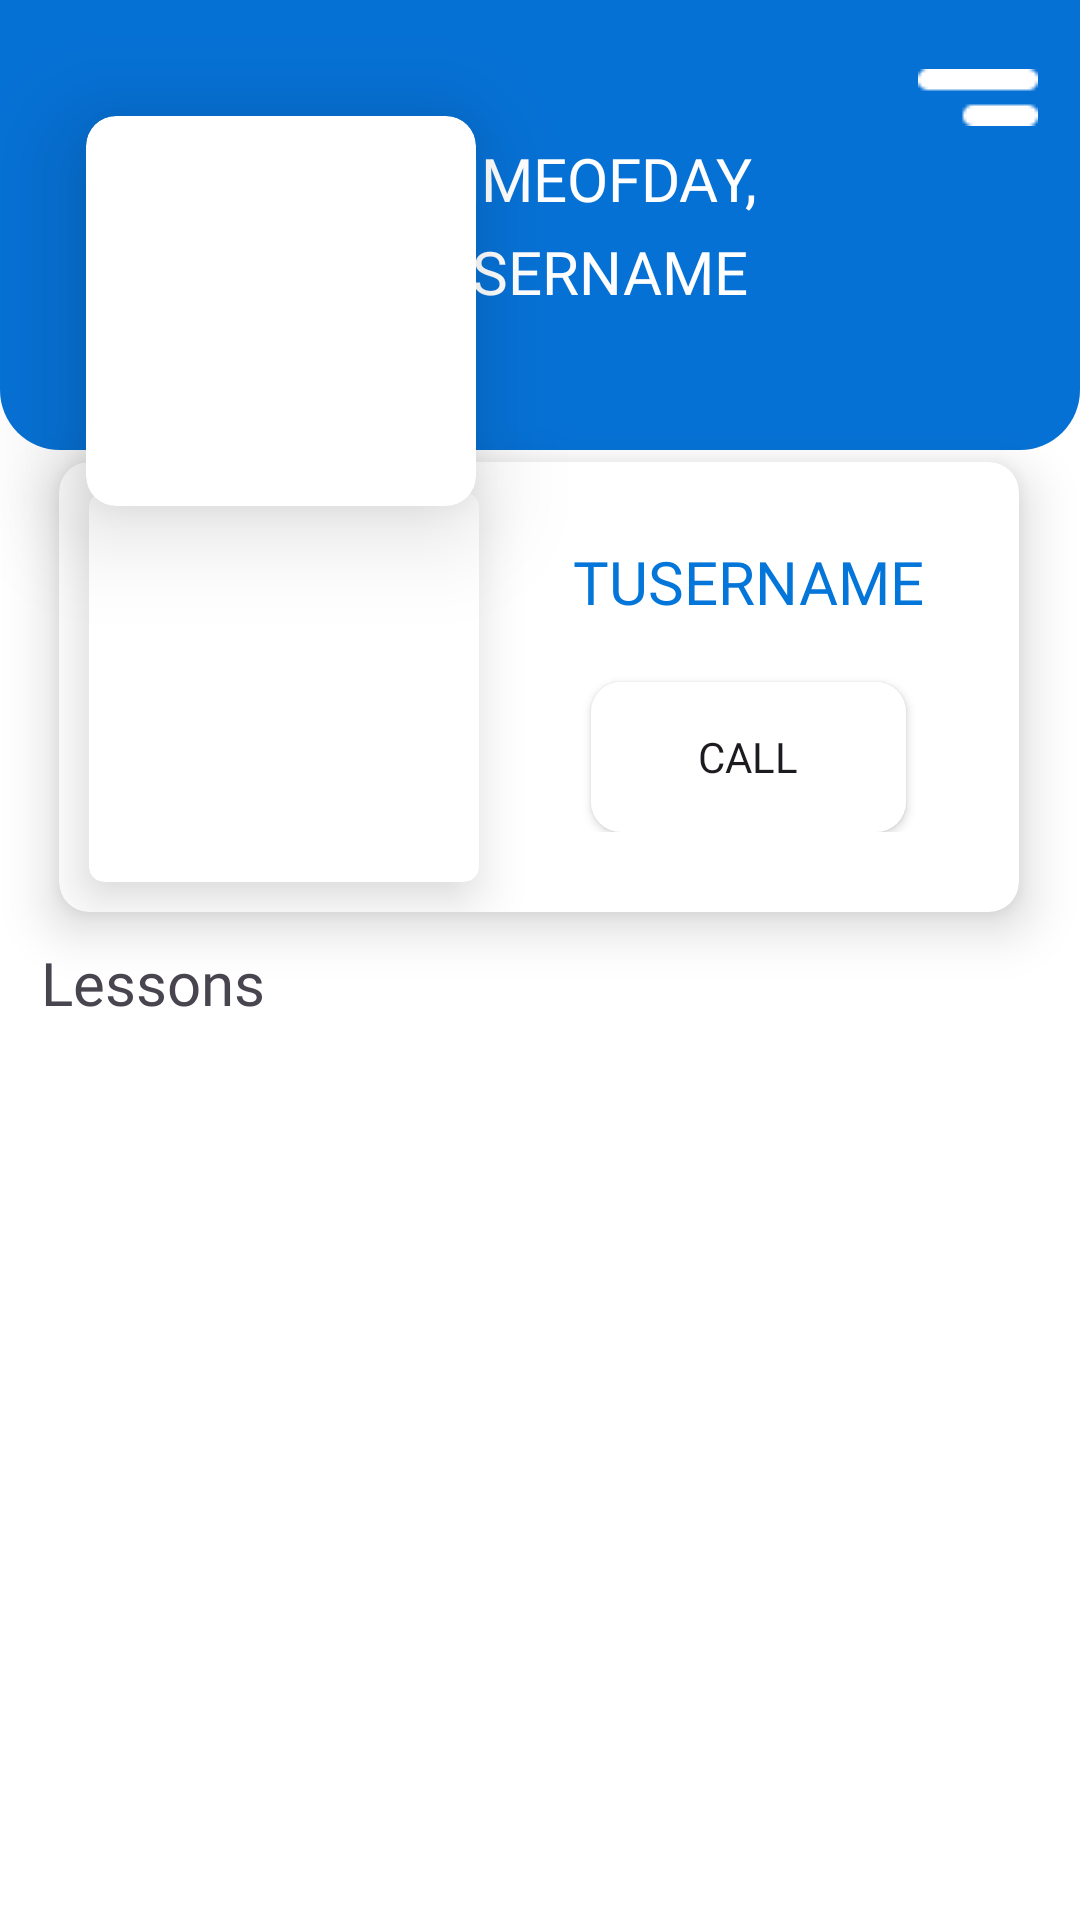

Produce the Android XML layout that renders to this screen, including the resource entries it uses.
<!-- AndroidManifest.xml: application theme Theme.Driveit -->
<!-- res/layout/activity_pupil.xml -->
<?xml version="1.0" encoding="utf-8"?>
<androidx.constraintlayout.widget.ConstraintLayout xmlns:android="http://schemas.android.com/apk/res/android"
    xmlns:app="http://schemas.android.com/apk/res-auto"
    xmlns:tools="http://schemas.android.com/tools"
    android:id="@+id/main"
    android:layout_width="match_parent"
    android:layout_height="match_parent"
    android:background="@color/white"
    tools:context=".PupilActivity">

    <ImageView
        android:id="@+id/pupilBanner"
        android:layout_width="match_parent"
        android:layout_height="150dp"
        app:layout_constraintBottom_toBottomOf="parent"
        app:layout_constraintEnd_toEndOf="parent"
        app:layout_constraintHorizontal_bias="0.0"
        app:layout_constraintStart_toStartOf="parent"
        app:layout_constraintTop_toTopOf="parent"
        app:layout_constraintVertical_bias="0.0"
        app:srcCompat="@drawable/pupil_banner" />


    <androidx.cardview.widget.CardView
        android:id="@+id/cardView"
        android:layout_width="wrap_content"
        android:layout_height="wrap_content"
        app:cardCornerRadius="10dp"
        app:cardElevation="20dp"
        app:layout_constraintBottom_toBottomOf="parent"
        app:layout_constraintEnd_toEndOf="parent"
        app:layout_constraintHorizontal_bias="0.125"
        app:layout_constraintStart_toStartOf="parent"
        app:layout_constraintTop_toTopOf="parent"
        app:layout_constraintVertical_bias="0.076">

        <ImageView
            android:id="@+id/pupilPic"
            android:layout_width="130dp"
            android:layout_height="130dp"

            tools:srcCompat="@tools:sample/avatars" />
    </androidx.cardview.widget.CardView>

    <TextView
        android:id="@+id/greetingTv"
        android:layout_width="211dp"
        android:layout_height="36dp"
        android:fontFamily="@font/poppins_semibold"
        android:text="TIMEOFDAY,"
        android:textAlignment="textStart"
        android:textColor="@color/white"
        android:textSize="20dp"
        app:layout_constraintBottom_toBottomOf="parent"
        app:layout_constraintEnd_toEndOf="parent"
        app:layout_constraintHorizontal_bias="0.96"
        app:layout_constraintStart_toStartOf="parent"
        app:layout_constraintTop_toTopOf="parent"
        app:layout_constraintVertical_bias="0.076" />

    <TextView
        android:id="@+id/pupilNameTv"
        android:layout_width="208dp"
        android:layout_height="30dp"
        android:fontFamily="@font/poppins_semibold"
        android:text="USERNAME"
        android:textAlignment="textStart"
        android:textColor="@color/white"
        android:textSize="20dp"

        app:layout_constraintBottom_toBottomOf="parent"
        app:layout_constraintEnd_toEndOf="parent"
        app:layout_constraintHorizontal_bias="0.95"
        app:layout_constraintStart_toStartOf="parent"
        app:layout_constraintTop_toTopOf="parent"
        app:layout_constraintVertical_bias="0.126" />

    <TextView
        android:id="@+id/textView10"
        android:layout_width="wrap_content"
        android:layout_height="wrap_content"
        android:fontFamily="@font/poppins_semibold"
        android:text="Lessons"
        android:textSize="20dp"
        app:layout_constraintBottom_toBottomOf="parent"
        app:layout_constraintEnd_toEndOf="parent"
        app:layout_constraintHorizontal_bias="0.048"
        app:layout_constraintStart_toStartOf="parent"
        app:layout_constraintTop_toTopOf="parent"
        app:layout_constraintVertical_bias="0.512" />

    <ListView
        android:id="@+id/lessonsLv"
        android:layout_width="384dp"
        android:layout_height="330dp"
        app:layout_constraintBottom_toBottomOf="parent"
        app:layout_constraintEnd_toEndOf="parent"
        app:layout_constraintHorizontal_bias="0.484"
        app:layout_constraintStart_toStartOf="parent"
        app:layout_constraintTop_toTopOf="parent"
        app:layout_constraintVertical_bias="0.997" />

    <androidx.cardview.widget.CardView
        android:layout_width="320dp"
        android:layout_height="150dp"
        app:cardElevation="10dp"
        app:cardCornerRadius="10dp"
        android:backgroundTint="@color/white"
        app:layout_constraintBottom_toBottomOf="parent"
        app:layout_constraintEnd_toEndOf="parent"
        app:layout_constraintHorizontal_bias="0.494"
        app:layout_constraintStart_toStartOf="parent"
        app:layout_constraintTop_toTopOf="parent"
        app:layout_constraintVertical_bias="0.314" >

        <LinearLayout
            android:layout_width="match_parent"
            android:layout_height="match_parent"
            android:orientation="horizontal">

            <androidx.cardview.widget.CardView
                android:layout_marginLeft="10dp"
                android:layout_gravity="center"
                app:cardCornerRadius="5dp"
                app:cardElevation="10dp"
                android:layout_width="wrap_content"
                android:layout_height="wrap_content" >

                <ImageView
                    android:id="@+id/teacherImageView"
                    android:layout_width="130dp"
                    android:layout_height="130dp"
                    tools:srcCompat="@tools:sample/avatars" />
            </androidx.cardview.widget.CardView>

            <LinearLayout
                android:layout_width="match_parent"
                android:layout_height="wrap_content"
                android:layout_gravity="center"
                android:orientation="vertical">

                <TextView
                    android:id="@+id/teacherUsernameTv"
                    android:layout_marginBottom="20dp"
                    android:layout_gravity="center"
                    android:layout_width="wrap_content"
                    android:layout_height="wrap_content"
                    android:fontFamily="@font/poppins_semibold"
                    android:textColor="@color/mainColor"
                    android:textSize="20dp"
                    android:text="TUSERNAME" />

                <Button
                    android:id="@+id/callTeacherBtn"
                    android:layout_gravity="center"
                    android:layout_width="105dp"
                    android:layout_height="50dp"
                    android:fontFamily="@font/poppins"
                    android:background="@drawable/custombutton"
                    android:text="Call" />
            </LinearLayout>

        </LinearLayout>
    </androidx.cardview.widget.CardView>

    <ImageView
        android:id="@+id/menuBtn"
        android:layout_width="wrap_content"
        android:layout_height="wrap_content"
        app:layout_constraintBottom_toBottomOf="parent"
        app:layout_constraintEnd_toEndOf="parent"
        app:layout_constraintHorizontal_bias="0.956"
        app:layout_constraintStart_toStartOf="parent"
        app:layout_constraintTop_toTopOf="parent"
        app:layout_constraintVertical_bias="0.037"
        app:srcCompat="@drawable/hamburger" />


</androidx.constraintlayout.widget.ConstraintLayout>
<!-- resources referenced by this layout -->
<resources>
  <color name="mainColor">#0476D9</color>
  <color name="white">#FFFFFFFF</color>
  <!-- drawable custombutton (drawable) -->
  <?xml version="1.0" encoding="utf-8"?>
  <layer-list  xmlns:android="http://schemas.android.com/apk/res/android">
      <item>
          <shape android:shape="rectangle">
              <solid android:color="@color/white"/>
              <corners android:radius="10dp"/>
              <size android:width="100dp" android:height="50dp"/>
          </shape>
      </item>
  </layer-list>
  <!-- drawable hamburger: png bitmap (drawable, 239 bytes) -->
  <!-- drawable pupil_banner (drawable) -->
  <?xml version="1.0" encoding="utf-8"?>
  <shape xmlns:android="http://schemas.android.com/apk/res/android" android:shape="rectangle">
      <solid android:color="#0671D5"/>
      <corners android:bottomRightRadius="20dp" android:bottomLeftRadius="20dp"/>
  </shape>
  <style name="Theme.Driveit" parent="Base.Theme.Driveit" />
  <style name="Base.Theme.Driveit" parent="Theme.Material3.DayNight.NoActionBar">
          
           <item name="colorPrimary">#0476D9</item>
      </style>
</resources>
